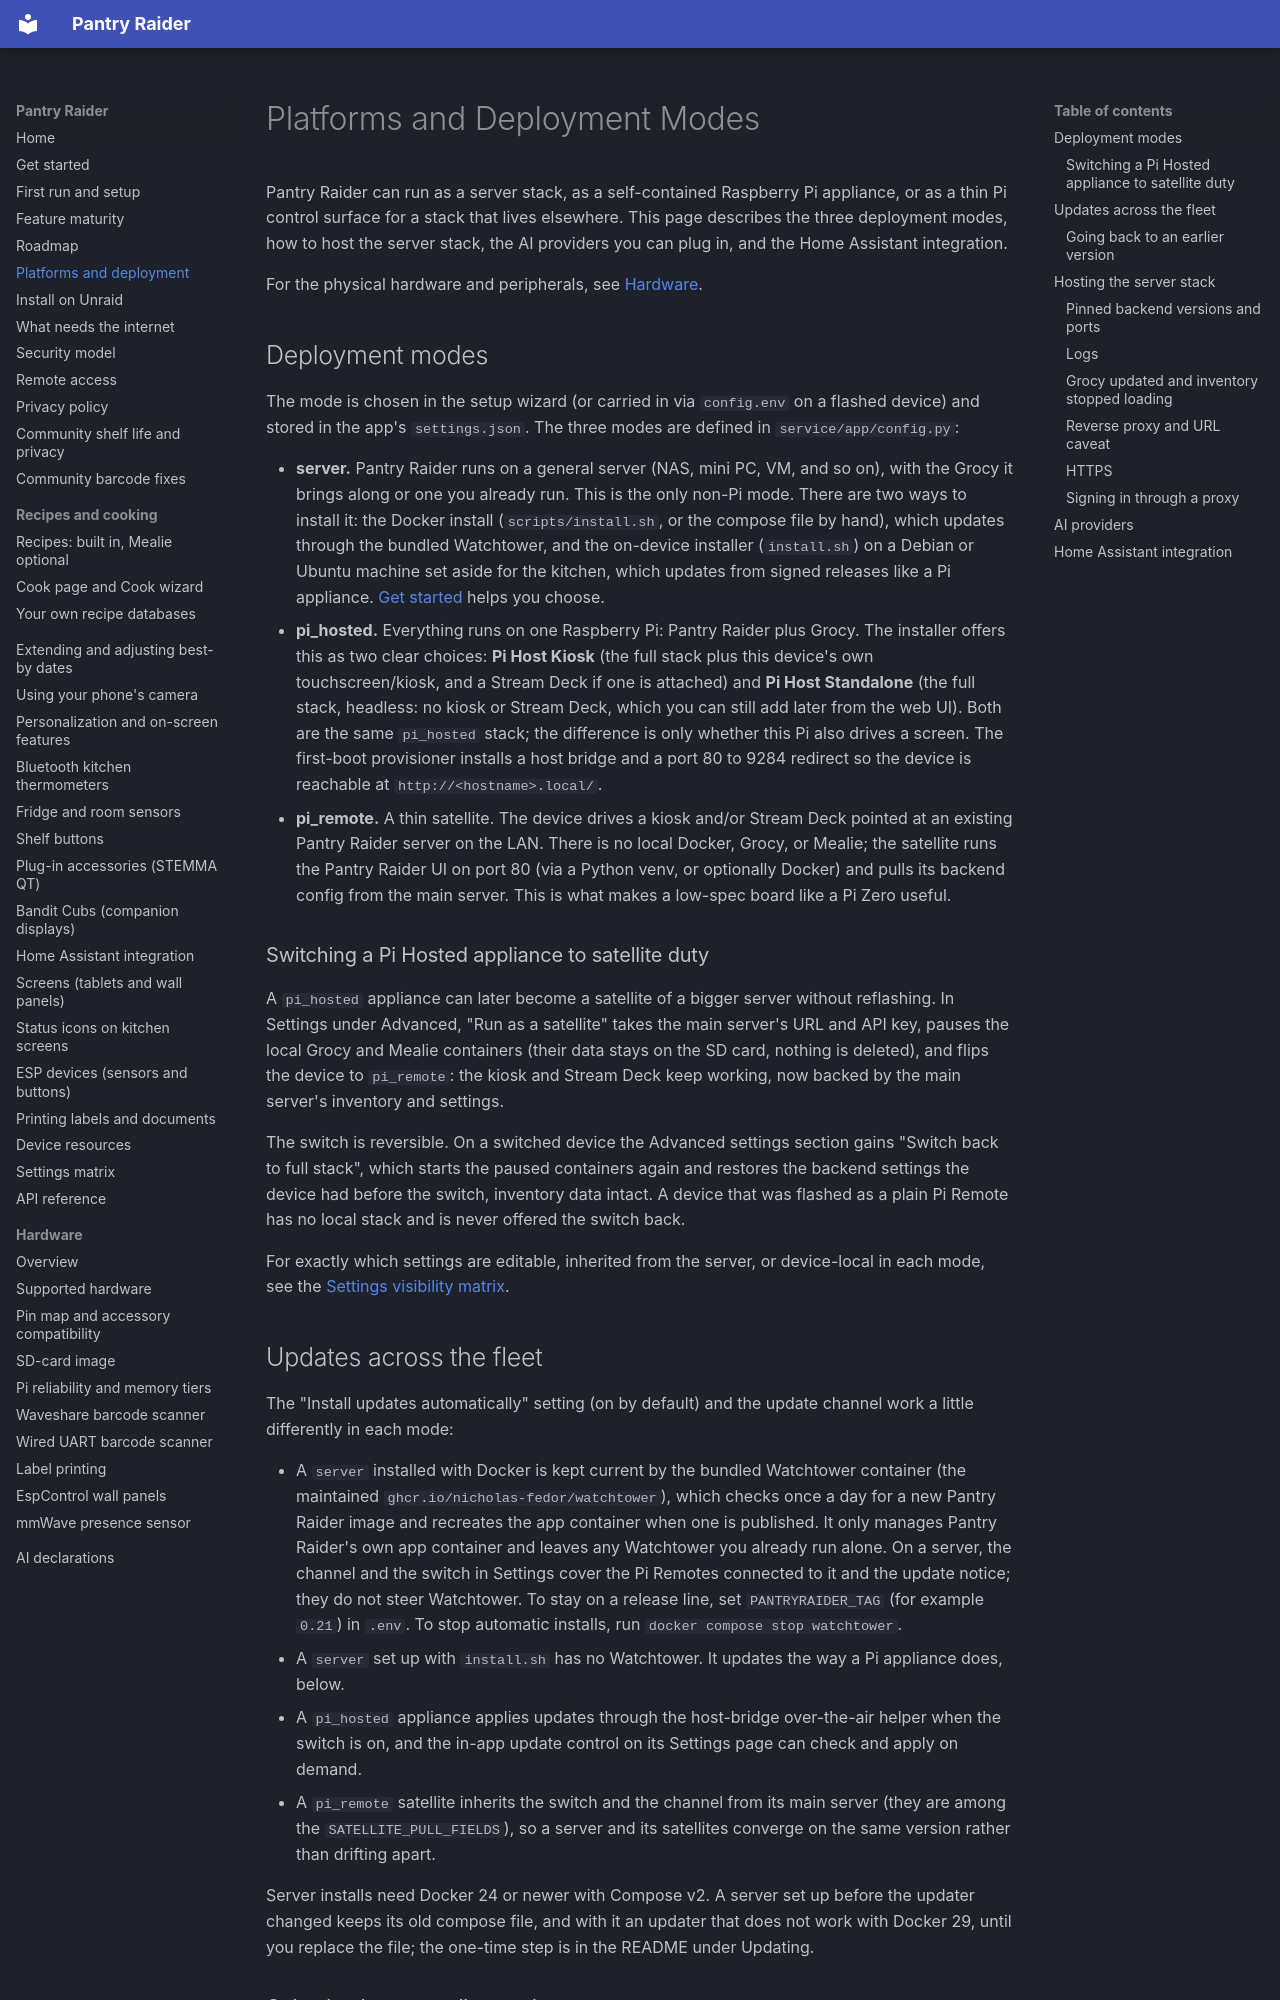

repository: Syracuse3DPrintingOrg/PantryRaider · page: platforms/index.html · generator: mkdocs

# Platforms and Deployment Modes

Pantry Raider can run as a server stack, as a self-contained Raspberry Pi
appliance, or as a thin Pi control surface for a stack that lives elsewhere. This
page describes the three deployment modes, how to host the server stack, the AI
providers you can plug in, and the Home Assistant integration.

For the physical hardware and peripherals, see [Hardware](hardware.md).

## Deployment modes

The mode is chosen in the setup wizard (or carried in via `config.env` on a
flashed device) and stored in the app's `settings.json`. The three modes are
defined in `service/app/config.py`:

- **server.** Pantry Raider runs on a general server (NAS, mini PC, VM, and so
  on), with the Grocy it brings along or one you already run. This is the only
  non-Pi mode. There are two ways to install it: the Docker install
  (`scripts/install.sh`, or the compose file by hand), which updates through
  the bundled Watchtower, and the on-device installer (`install.sh`) on a
  Debian or Ubuntu machine set aside for the kitchen, which updates from signed
  releases like a Pi appliance. [Get started](install.md) helps you choose.
- **pi_hosted.** Everything runs on one Raspberry Pi: Pantry Raider plus
  Grocy. The installer offers this as two clear choices: **Pi Host Kiosk**
  (the full stack plus this device's own touchscreen/kiosk, and a Stream Deck
  if one is attached) and **Pi Host Standalone** (the full stack, headless: no
  kiosk or Stream Deck, which you can still add later from the web UI). Both are
  the same `pi_hosted` stack; the difference is only whether this Pi also drives
  a screen. The first-boot provisioner installs a host bridge and a port 80 to
  9284 redirect so the device is reachable at `http://<hostname>.local/`.
- **pi_remote.** A thin satellite. The device drives a kiosk and/or Stream Deck
  pointed at an existing Pantry Raider server on the LAN. There is no local
  Docker, Grocy, or Mealie; the satellite runs the Pantry Raider UI on port 80
  (via a Python venv, or optionally Docker) and pulls its backend config from the
  main server. This is what makes a low-spec board like a Pi Zero useful.

### Switching a Pi Hosted appliance to satellite duty

A `pi_hosted` appliance can later become a satellite of a bigger server without
reflashing. In Settings under Advanced, "Run as a satellite" takes the
main server's URL and API key, pauses the local Grocy and Mealie containers
(their data stays on the SD card, nothing is deleted), and flips the device to
`pi_remote`: the kiosk and Stream Deck keep working, now backed by the main
server's inventory and settings.

The switch is reversible. On a switched device the Advanced settings section
gains "Switch back to full stack", which starts the paused containers again
and restores the backend settings the device had before the switch, inventory
data intact. A device that was flashed as a plain Pi Remote has no local stack
and is never offered the switch back.

For exactly which settings are editable, inherited from the server, or
device-local in each mode, see the [Settings visibility matrix](settings-matrix.md).
